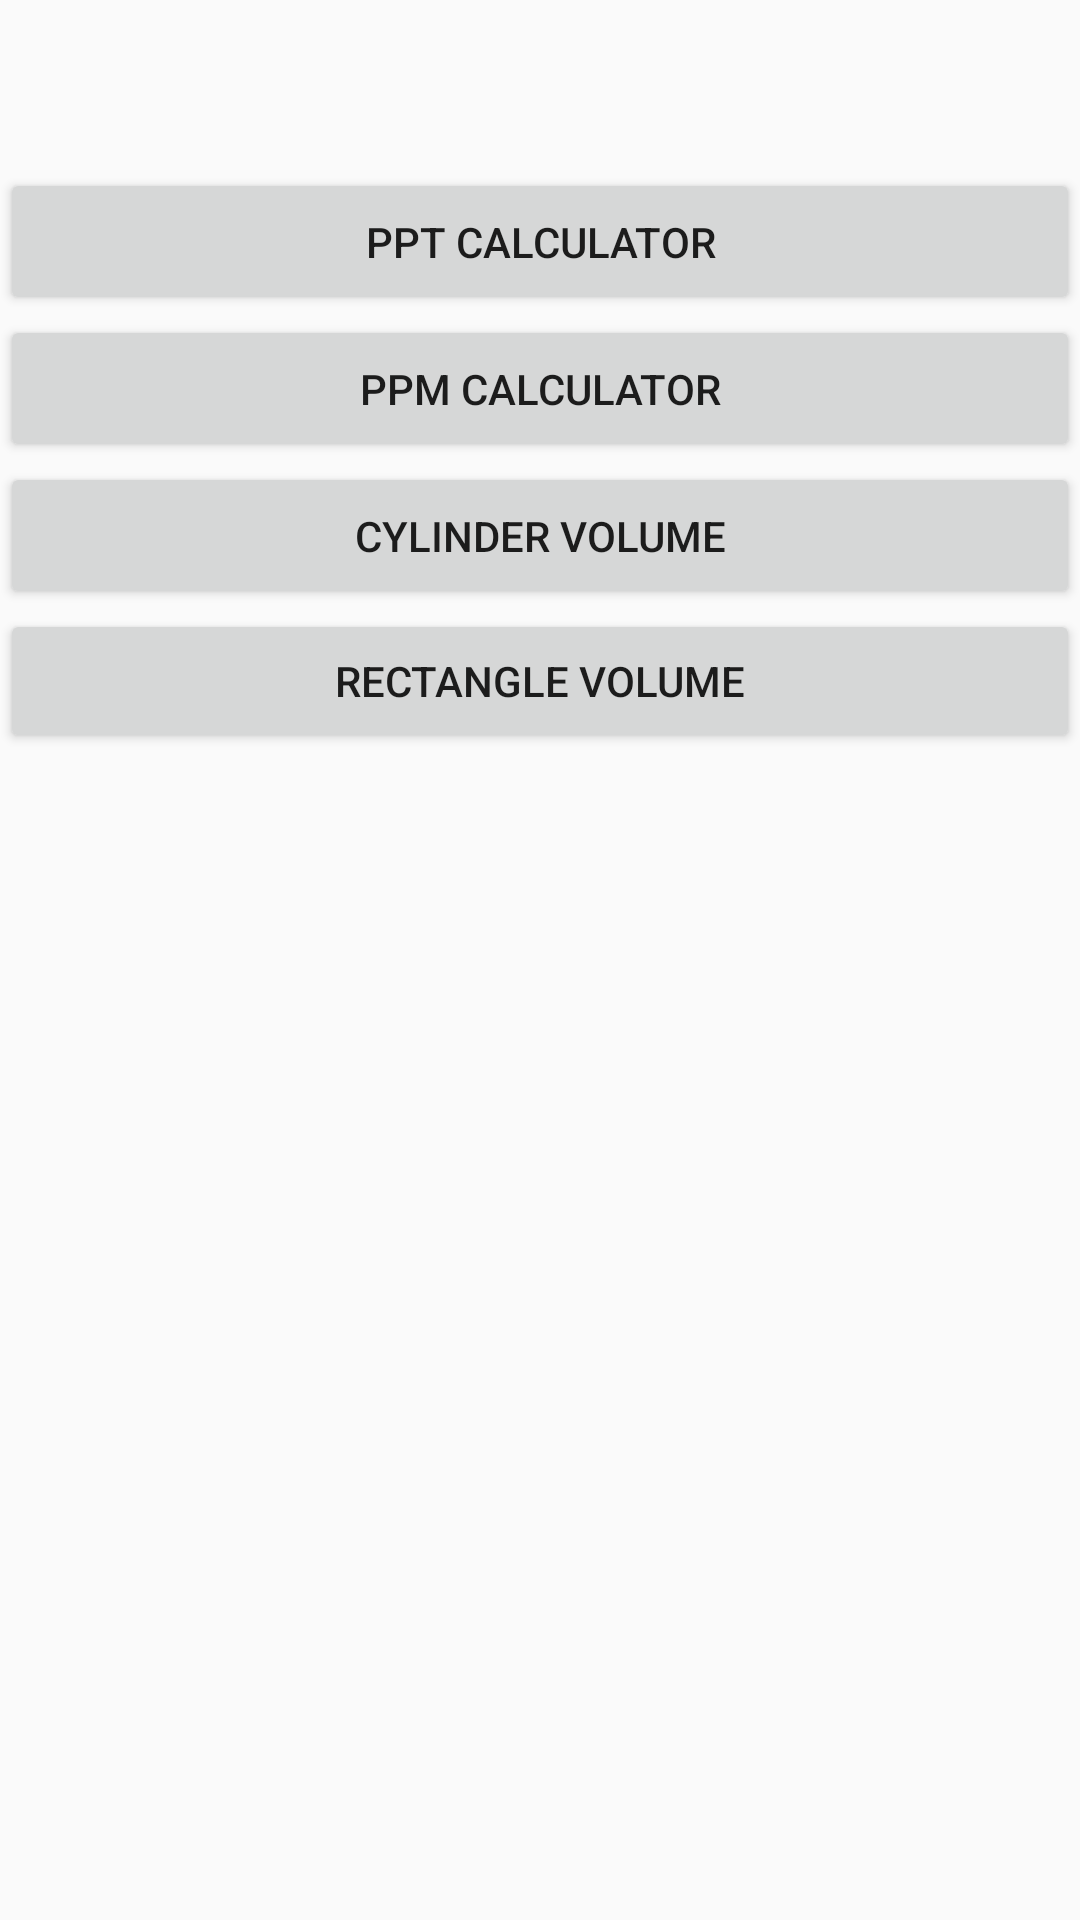

Produce the Android XML layout that renders to this screen, including the resource entries it uses.
<!-- AndroidManifest.xml: application theme MyAppTheme -->
<!-- res/layout/activity_main.xml -->
<?xml version="1.0" encoding="utf-8"?>
<RelativeLayout xmlns:android="http://schemas.android.com/apk/res/android"
    xmlns:tools="http://schemas.android.com/tools"
    android:layout_width="match_parent"
    android:layout_height="match_parent"
    tools:context="com.browning.rex.aquatools.MainActivity">

    <include
        android:id="@+id/toolbar"
        layout="@layout/toolbar">

    </include>

    <Button
        android:id="@+id/button1"
        android:layout_width="match_parent"
        android:layout_height="wrap_content"
        android:layout_alignParentStart="true"
        android:layout_below="@+id/toolbar"
        android:padding="15dp"
        android:text="@string/ppt_calculator" />

    <Button
        android:id="@+id/button2"
        android:layout_width="match_parent"
        android:layout_height="wrap_content"
        android:layout_alignParentStart="true"
        android:layout_below="@+id/button1"
        android:padding="15dp"
        android:text="@string/ppm_calculator" />

    <Button
        android:id="@+id/button3"
        android:layout_width="match_parent"
        android:layout_height="wrap_content"
        android:layout_alignParentStart="true"
        android:layout_below="@+id/button2"
        android:padding="15dp"
        android:text="@string/cylinder_volume" />

    <Button
        android:id="@+id/button4"
        android:layout_width="match_parent"
        android:layout_height="wrap_content"
        android:layout_below="@+id/button3"
        android:layout_centerHorizontal="true"
        android:text="@string/rectangle_volume" />

    <LinearLayout
        android:layout_width="fill_parent"
        android:layout_height="wrap_content"
        android:gravity="center"
        android:orientation="horizontal">

    </LinearLayout>


</RelativeLayout>
<!-- res/layout/toolbar.xml (included above) -->
<android.support.v7.widget.Toolbar xmlns:android="http://schemas.android.com/apk/res/android"
    xmlns:local="http://schemas.android.com/apk/res-auto"
    android:id="@+id/toolbar"
    android:layout_width="match_parent"
    android:layout_height="?attr/actionBarSize"
    android:background="@color/primary"
    local:popupTheme="@style/ThemeOverlay.AppCompat.Light"
    local:theme="@style/ThemeOverlay.AppCompat.Dark.ActionBar" />
<!-- resources referenced by this layout -->
<resources>
  <string name="cylinder_volume">Cylinder Volume</string>
  <string name="ppm_calculator">PPM Calculator</string>
  <string name="ppt_calculator">PPT Calculator</string>
  <string name="rectangle_volume">Rectangle Volume</string>
  <style name="MyAppTheme" parent="@style/AppTheme" />
  <style name="AppTheme" parent="Theme.AppCompat.Light.NoActionBar">
          <item name="colorPrimary">@color/primary_light</item>
          <item name="colorPrimaryDark">@color/primary_dark</item>
          <item name="colorAccent">@color/accent</item>
      </style>
</resources>
